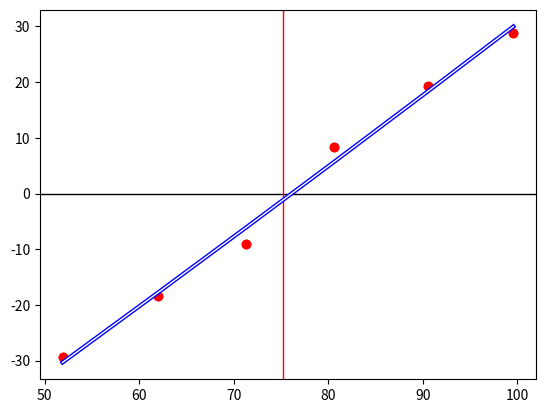

This figure's Python source:
import numpy as np
import matplotlib.pyplot as plt
from scipy.optimize import curve_fit
import sympy as sym

n = 10 #
Q_1 = -29.4 # °C
Q_2 = -18.4 # °C
Q_3 = -9 # °C
Q_4 = 8.4 # °C
Q_5 = 19.3 # °C
Q_6 = 28.9 # °C
#s = 2 #
t_1 = 51.9 # s
t_2 = 62 # s
t_3 = 71.3 # s
t_4 = 80.6 # s
t_5 = 90.6 # s
t_6 = 99.6 # s
t_s = 75.2 # s
t_u = 83 # s

Q = np.asarray([Q_1, Q_2, Q_3, Q_4, Q_5, Q_6])
t = np.asarray([t_1, t_2, t_3, t_4, t_5, t_6])

plt.plot(t, Q, 'ro');
plt.axhline(0, color='k', linewidth=1);
plt.axvline(t_s, color='r', linewidth=1);

# naloga 4:

m = 2 #stopnja
A = np.zeros((m+1,m+1))
for v in range(m+1):
    for s in range(m+1):
        A[v,s] = np.sum(t**(2*m-v-s))
b = np.zeros(m+1)
for v in range(m+1):
    b[v] = np.dot(Q,t**(m-v))

#print(A)
#print(b)

a = np.linalg.solve(A, b)

# odgovor 4
odg4 = a
print(odg4, type(odg4))

y_app = np.sum(np.asarray([_*t**(m-i) for i,_ in enumerate(a)]), axis=0)

y_m = np.zeros(6)
def my_func(t, A, B, C):
    return A*t**2 + B*t + C

for i in range(6):
    y_m[i] = my_func(t[i], a[0], a[1], a[2])

#print(y_m)

plt.plot(t, Q, 'ro')
plt.plot(t, y_app, 'b', lw=3);
plt.plot(t, y_m, 'w', lw=1);
plt.show()

# naloga 6:
T = sym.symbols('T')
en = sym.Eq(a[0]*T**2 + a[1]*T + a[2], 0)
odg6 = sym.solve(en, [T])[1]

print(odg6, type(odg6))
